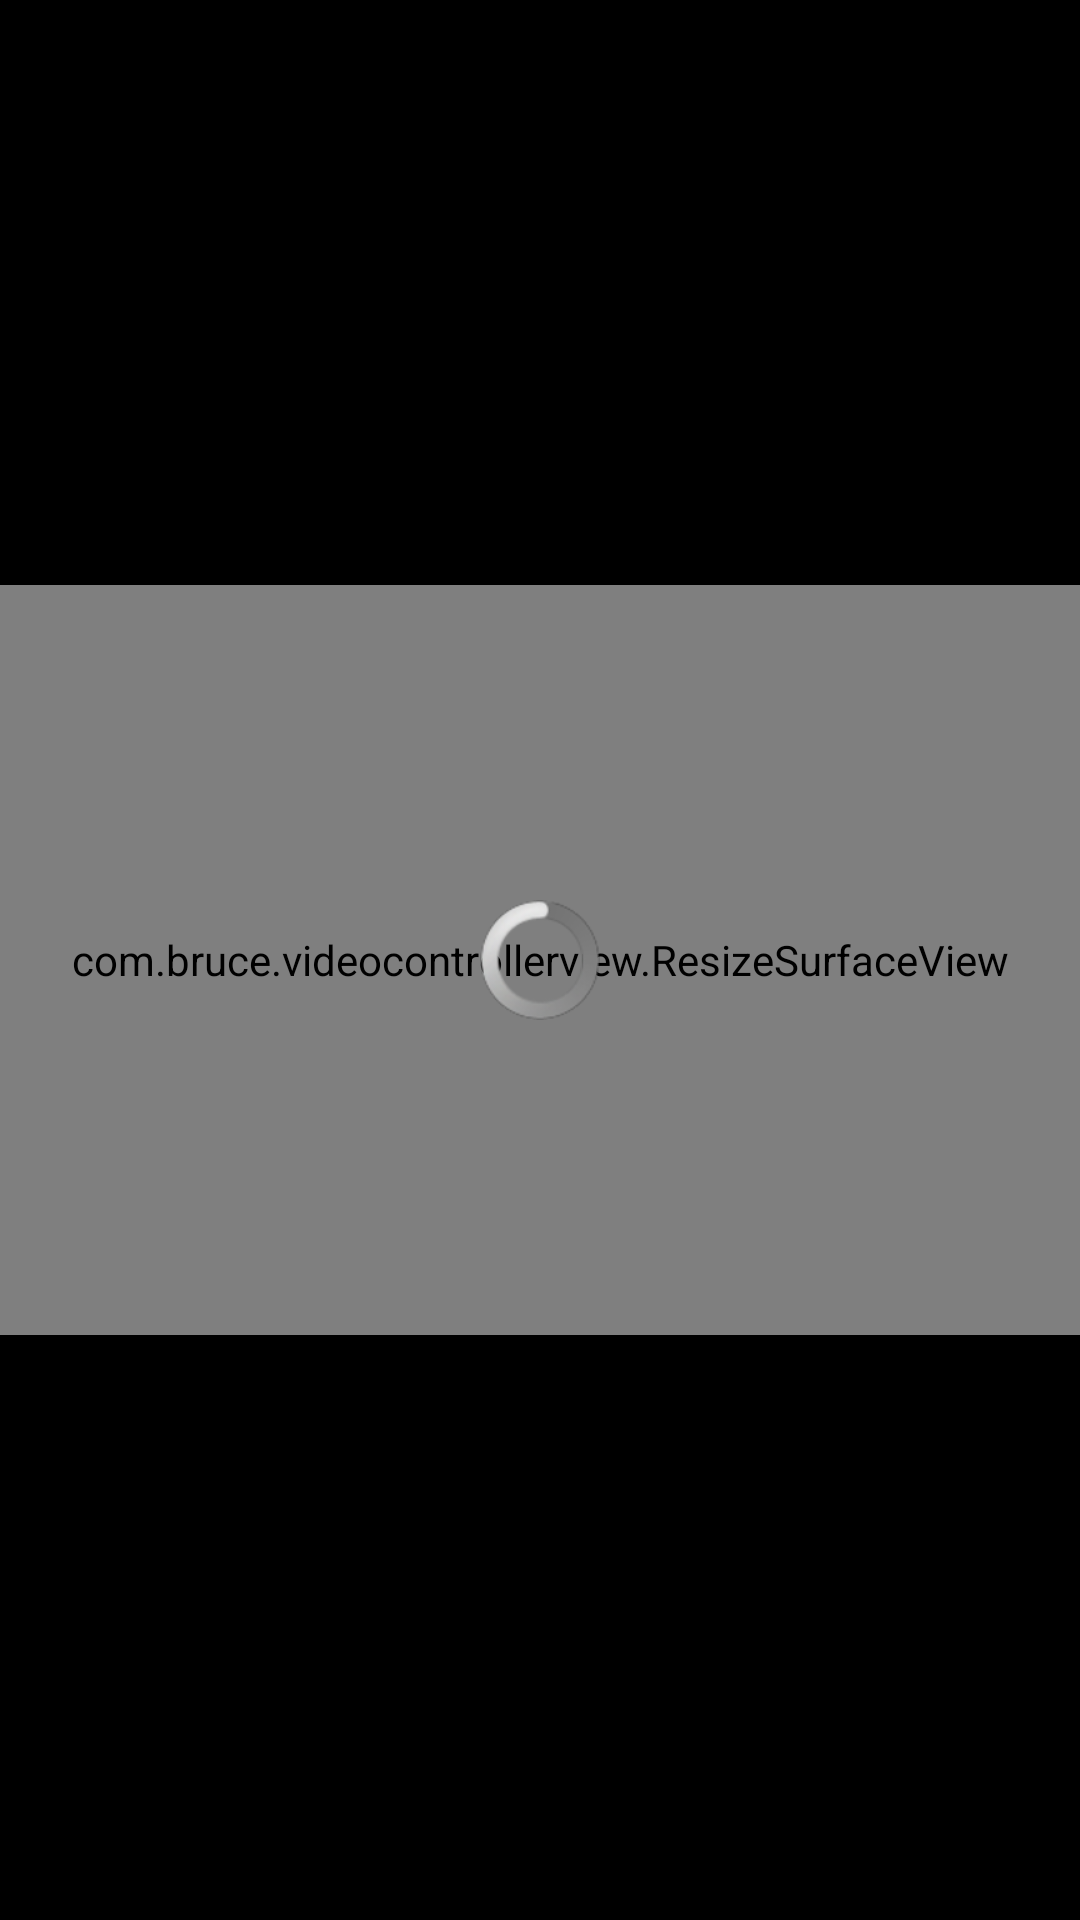

This screen was rendered from an Android layout file. Write that file and the resources it references.
<!-- AndroidManifest.xml: application theme AppTheme -->
<!-- res/layout/activity_video_player.xml -->
<?xml version="1.0" encoding="utf-8"?>
<RelativeLayout xmlns:android="http://schemas.android.com/apk/res/android"
    android:id="@+id/video_container"
    android:layout_width="match_parent"
    android:layout_height="match_parent"
    android:background="@android:color/black"
    android:orientation="vertical" >

    <FrameLayout
        android:id="@+id/videoSurfaceContainer"
        android:layout_centerInParent="true"
        android:layout_width="match_parent"
        android:layout_height="wrap_content" >

        <com.bruce.videocontrollerview.ResizeSurfaceView
            android:id="@+id/videoSurface"
            android:layout_gravity="center"
            android:layout_width="match_parent"
            android:layout_height="250dp" />

        <ProgressBar
            android:layout_width="40dp"
            android:layout_height="40dp"
            android:layout_gravity="center"
            android:id="@+id/loading"
            style="@android:style/Widget.ProgressBar.Inverse"
            />
    </FrameLayout>

</RelativeLayout>
<!-- resources referenced by this layout -->
<resources>

</resources>
